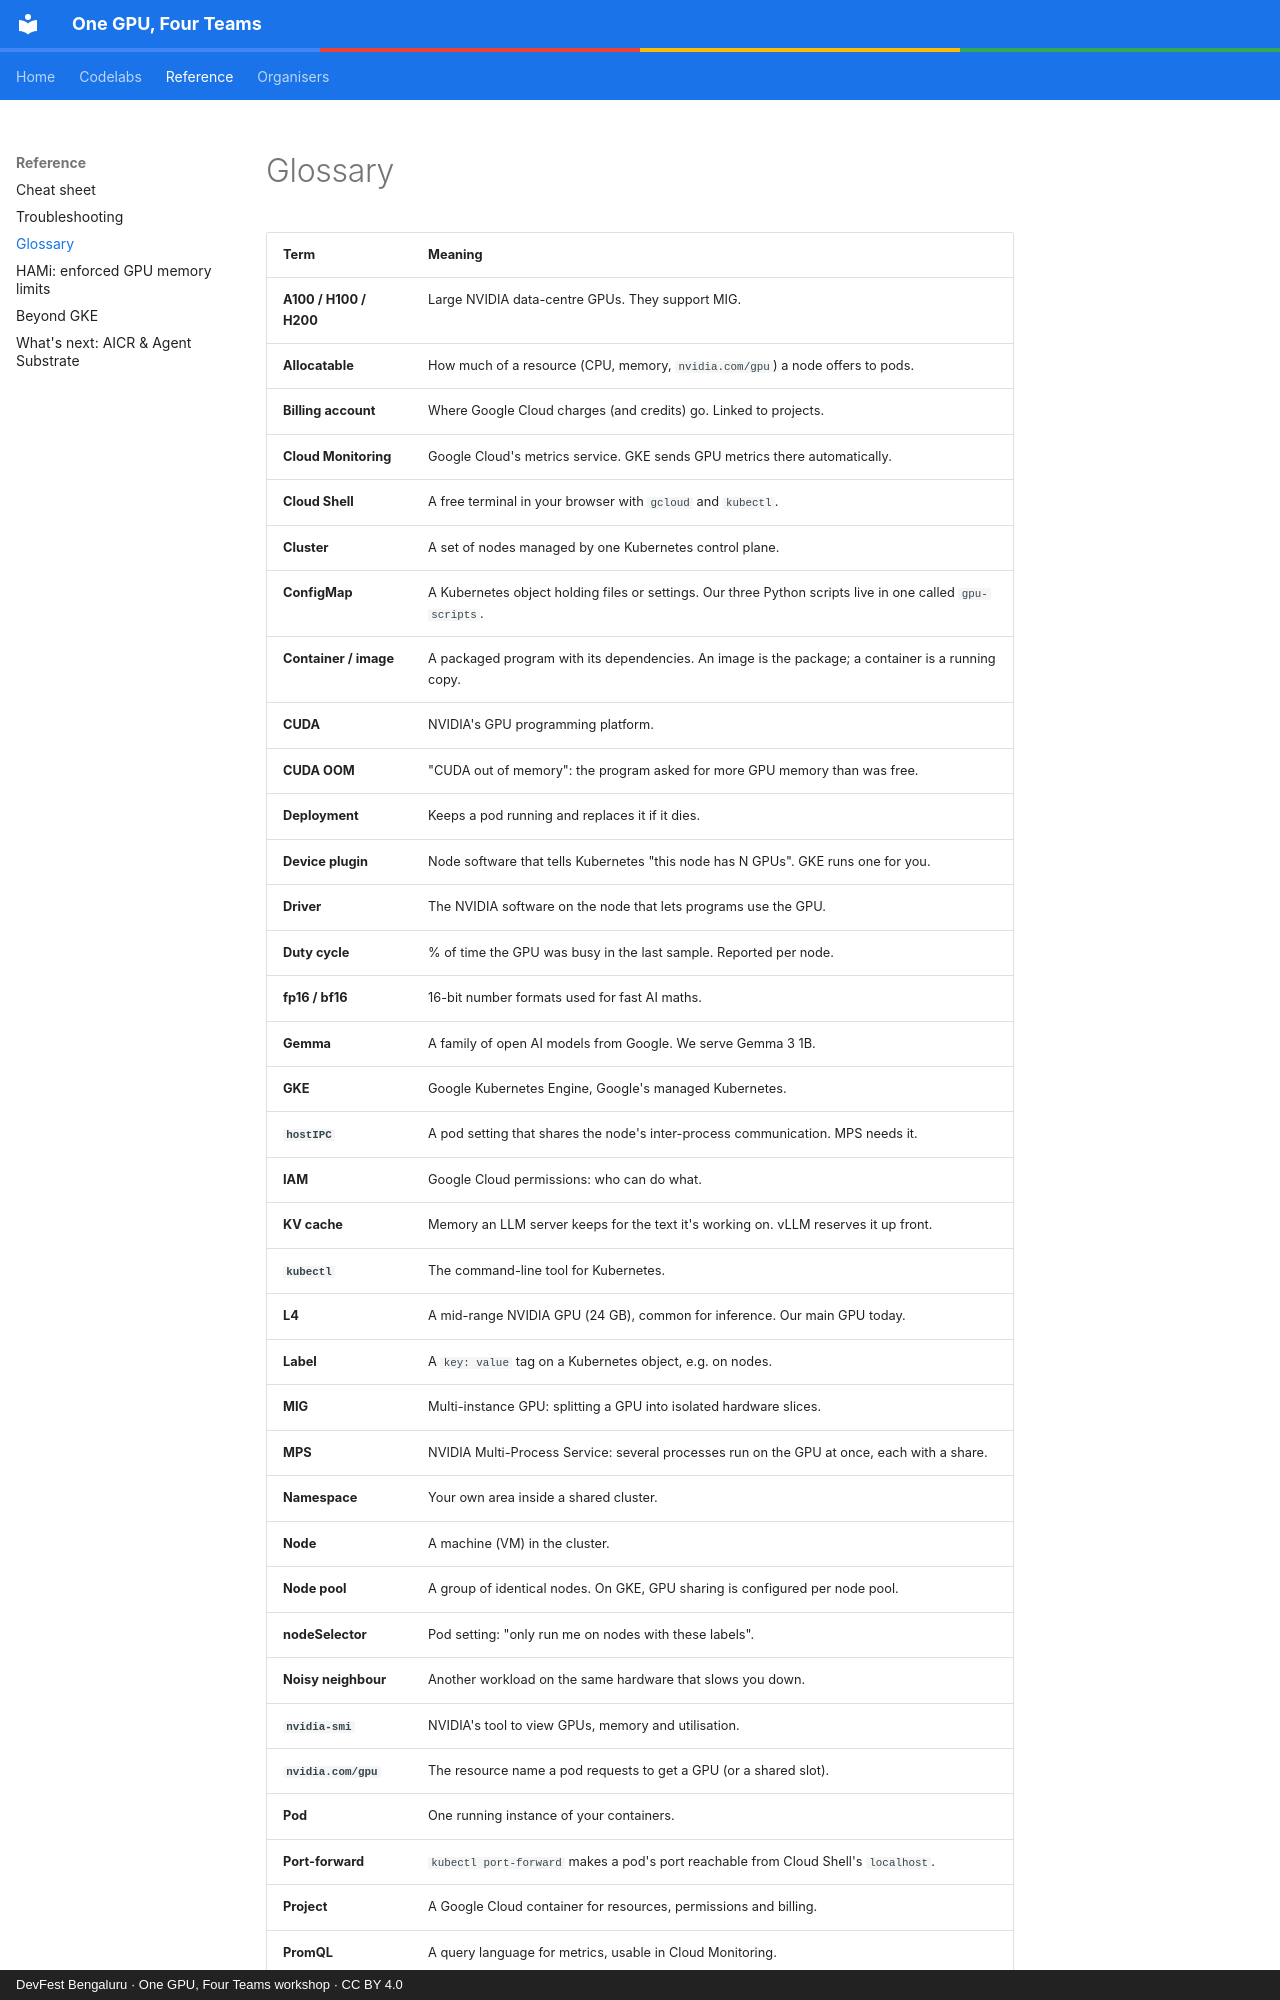

repository: Sagar2366/gke-gpu-sharing-workshop · page: reference/glossary.html · generator: mkdocs · copyright: DevFest Bengaluru · One GPU, Four Teams workshop · CC BY 4.0

# Glossary

| Term | Meaning |
|---|---|
| **A100 / H100 / H200** | Large NVIDIA data-centre GPUs. They support MIG. |
| **Allocatable** | How much of a resource (CPU, memory, `nvidia.com/gpu`) a node offers to pods. |
| **Billing account** | Where Google Cloud charges (and credits) go. Linked to projects. |
| **Cloud Monitoring** | Google Cloud's metrics service. GKE sends GPU metrics there automatically. |
| **Cloud Shell** | A free terminal in your browser with `gcloud` and `kubectl`. |
| **Cluster** | A set of nodes managed by one Kubernetes control plane. |
| **ConfigMap** | A Kubernetes object holding files or settings. Our three Python scripts live in one called `gpu-scripts`. |
| **Container / image** | A packaged program with its dependencies. An image is the package; a container is a running copy. |
| **CUDA** | NVIDIA's GPU programming platform. |
| **CUDA OOM** | "CUDA out of memory": the program asked for more GPU memory than was free. |
| **Deployment** | Keeps a pod running and replaces it if it dies. |
| **Device plugin** | Node software that tells Kubernetes "this node has N GPUs". GKE runs one for you. |
| **Driver** | The NVIDIA software on the node that lets programs use the GPU. |
| **Duty cycle** | % of time the GPU was busy in the last sample. Reported per node. |
| **fp16 / bf16** | 16-bit number formats used for fast AI maths. |
| **Gemma** | A family of open AI models from Google. We serve Gemma 3 1B. |
| **GKE** | Google Kubernetes Engine, Google's managed Kubernetes. |
| **`hostIPC`** | A pod setting that shares the node's inter-process communication. MPS needs it. |
| **IAM** | Google Cloud permissions: who can do what. |
| **KV cache** | Memory an LLM server keeps for the text it's working on. vLLM reserves it up front. |
| **`kubectl`** | The command-line tool for Kubernetes. |
| **L4** | A mid-range NVIDIA GPU (24 GB), common for inference. Our main GPU today. |
| **Label** | A `key: value` tag on a Kubernetes object, e.g. on nodes. |
| **MIG** | Multi-instance GPU: splitting a GPU into isolated hardware slices. |
| **MPS** | NVIDIA Multi-Process Service: several processes run on the GPU at once, each with a share. |
| **Namespace** | Your own area inside a shared cluster. |
| **Node** | A machine (VM) in the cluster. |
| **Node pool** | A group of identical nodes. On GKE, GPU sharing is configured per node pool. |
| **nodeSelector** | Pod setting: "only run me on nodes with these labels". |
| **Noisy neighbour** | Another workload on the same hardware that slows you down. |
| **`nvidia-smi`** | NVIDIA's tool to view GPUs, memory and utilisation. |
| **`nvidia.com/gpu`** | The resource name a pod requests to get a GPU (or a shared slot). |
| **Pod** | One running instance of your containers. |
| **Port-forward** | `kubectl port-forward` makes a pod's port reachable from Cloud Shell's `localhost`. |
| **Project** | A Google Cloud container for
